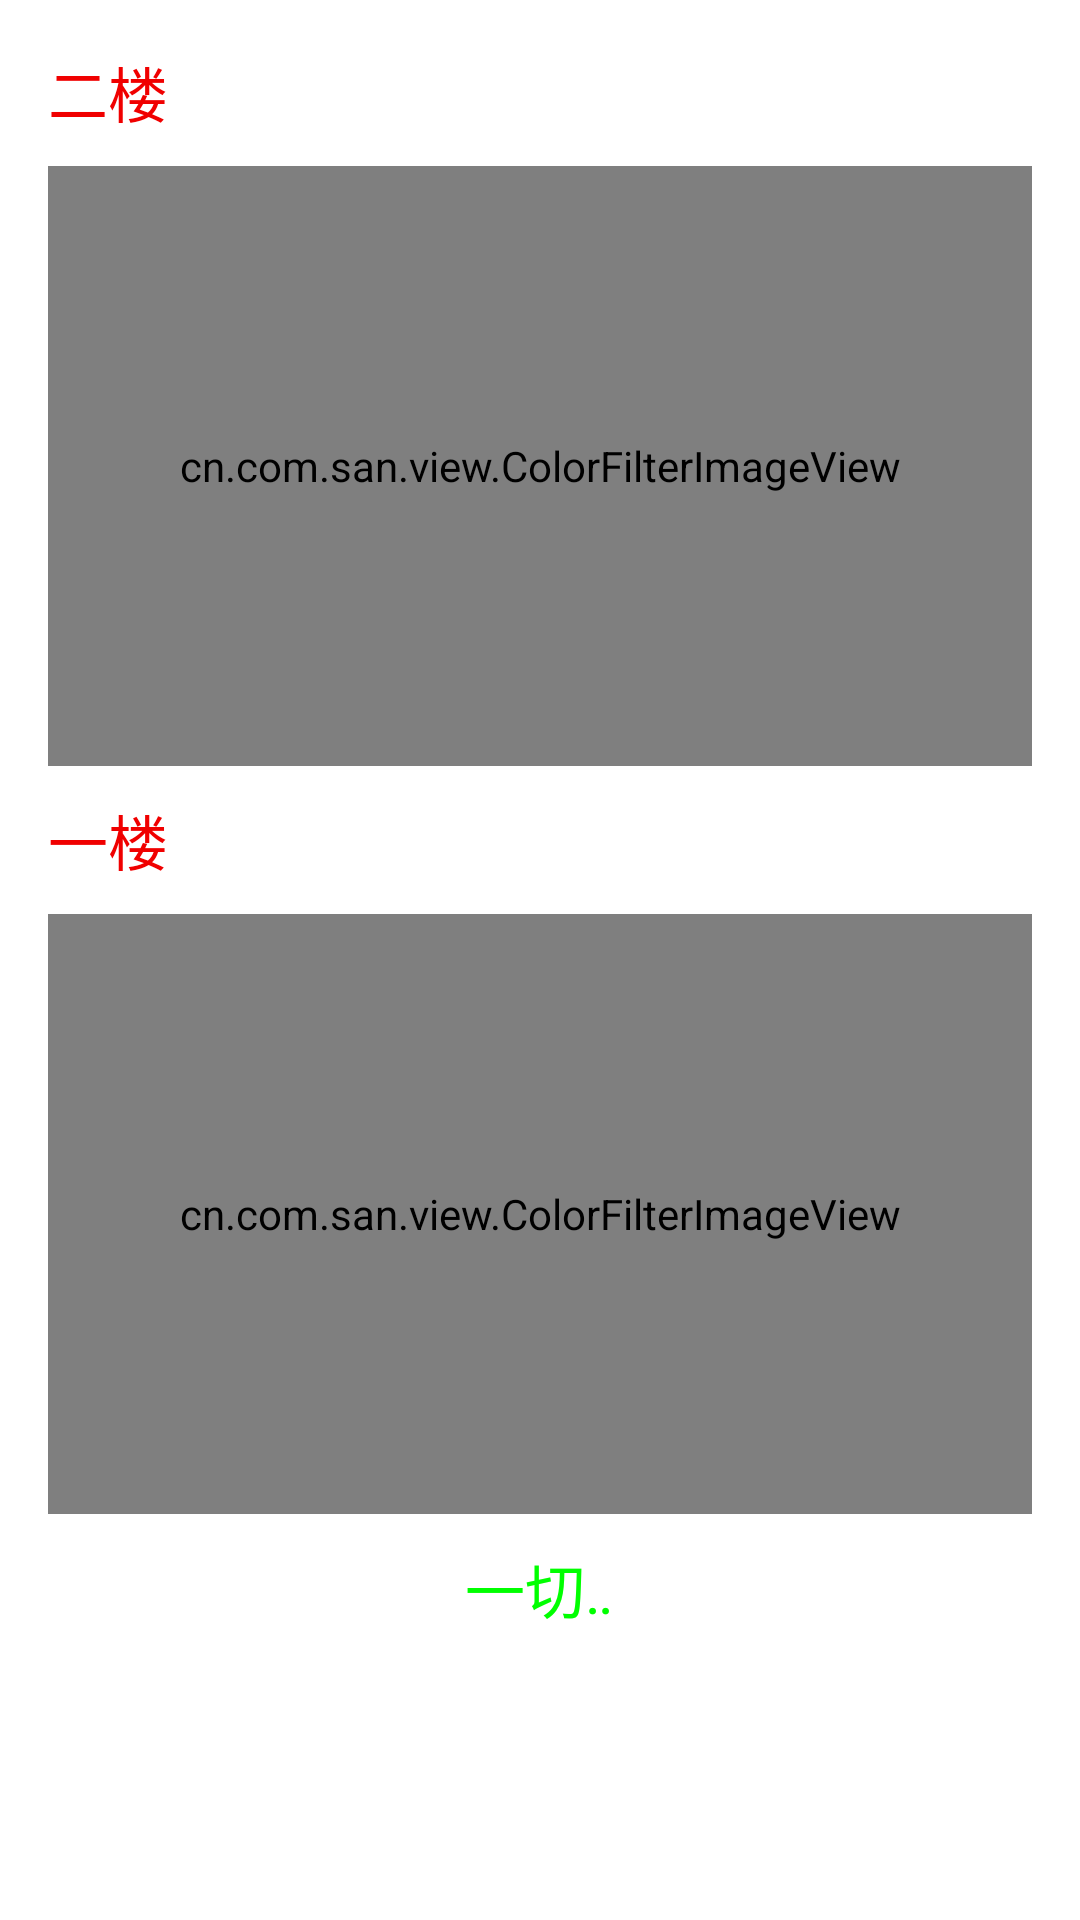

Layout XML and referenced resources for this Android screen:
<!-- AndroidManifest.xml: application theme ZhikeAppTheme -->
<!-- res/layout/activity_main.xml -->
<?xml version="1.0" encoding="utf-8"?>
<LinearLayout xmlns:android="http://schemas.android.com/apk/res/android"
    xmlns:tools="http://schemas.android.com/tools"
    android:layout_width="match_parent"
    android:layout_height="match_parent"
    android:orientation="vertical"
    android:paddingBottom="@dimen/activity_vertical_margin"
    android:paddingLeft="@dimen/activity_horizontal_margin"
    android:paddingRight="@dimen/activity_horizontal_margin"
    android:paddingTop="@dimen/activity_vertical_margin"
    tools:context="cn.com.san.activity.MainActivity">

    <TextView
        android:layout_width="wrap_content"
        android:layout_height="wrap_content"
        android:text="二楼"
        android:textColor="#F00000"
        android:textSize="20dp" />

    <cn.com.san.view.ColorFilterImageView
        android:id="@+id/iv_men_2"
        android:layout_width="match_parent"
        android:layout_height="200dp"
        android:layout_marginTop="10dp"
        android:scaleType="fitXY"
        android:src="@mipmap/icon_men_2" />

    <TextView
        android:layout_width="wrap_content"
        android:layout_height="wrap_content"
        android:layout_marginTop="10dp"
        android:text="一楼"
        android:textColor="#F00000"
        android:textSize="20dp" />

    <cn.com.san.view.ColorFilterImageView
        android:id="@+id/iv_men_1"
        android:layout_width="match_parent"
        android:layout_height="200dp"
        android:layout_marginTop="10dp"
        android:scaleType="fitXY"
        android:src="@mipmap/icon_men_1" />

    <TextView
        android:singleLine="true"
        android:layout_width="50dp"
        android:layout_height="wrap_content"
        android:layout_gravity="center"
        android:layout_marginTop="10dp"
        android:ellipsize="marquee"
        android:focusable="true"
        android:focusableInTouchMode="true"
        android:marqueeRepeatLimit="marquee_forever"
        android:scrollHorizontally="true"
        android:text="一切尽在不言中..."
        android:textColor="#0f0"
        android:textSize="20dp" />
</LinearLayout>
<!-- resources referenced by this layout -->
<resources>
  <dimen name="activity_horizontal_margin">16dp</dimen>
  <dimen name="activity_vertical_margin">16dp</dimen>
  <!-- mipmap icon_men_1: jpg bitmap (mipmap-xhdpi, 31947 bytes) -->
  <!-- mipmap icon_men_2: jpg bitmap (mipmap-xhdpi, 13872 bytes) -->
  <style name="ZhikeAppTheme" parent="AppTheme.NoActionBar">
          
          <item name="colorPrimary">@color/color_ff9600</item>
          <item name="colorPrimaryDark">@color/color_ff9000</item>
          <item name="colorAccent">@color/colorAccent</item>
          
          <item name="android:windowBackground">@color/color_ffffff</item>
      </style>
  <style name="AppTheme.NoActionBar" parent="AppTheme">
          <item name="windowActionBar">false</item>
          <item name="windowNoTitle">true</item>
          <item name="android:windowIsTranslucent">true</item>
      </style>
  <color name="color_ff9600">#FF9600</color>
  <color name="color_ff9000">#FF9000</color>
  <color name="colorAccent">#00B5E9</color>
  <color name="color_ffffff">#FFFFFF</color>
  <style name="AppTheme" parent="Theme.AppCompat.Light.DarkActionBar">
          
      </style>
</resources>
